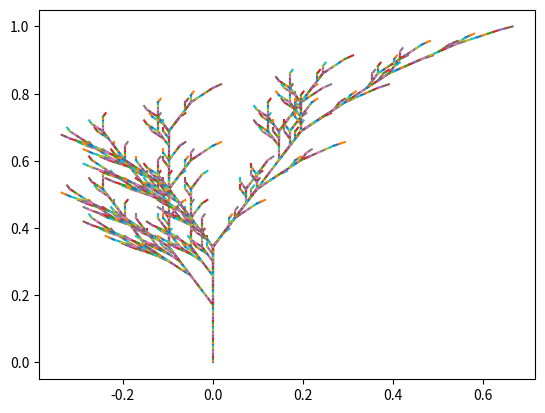

Write the Python code that produced this figure.
# Tree Generation Tool
# Copyright (C) 2018 Alexander Kraus <nr4@z10.info>
# 
# This program is free software: you can redistribute it and/or modify
# it under the terms of the GNU General Public License as published by
# the Free Software Foundation, either version 3 of the License, or
# (at your option) any later version.
# 
# This program is distributed in the hope that it will be useful,
# but WITHOUT ANY WARRANTY; without even the implied warranty of
# MERCHANTABILITY or FITNESS FOR A PARTICULAR PURPOSE.  See the
# GNU General Public License for more details.
# 
# You should have received a copy of the GNU General Public License
# along with this program.  If not, see <https://www.gnu.org/licenses/>.
 

import numpy as np
import matplotlib.pyplot as plt
import sys

initiator = "X"
state = initiator
depth = 5

for i in range(depth):
    state = state.replace('X', 'F+[[X]-X]-F[-FX]+X')
    state = state.replace('F', 'FF')
    print(state)

tpos = [ 0., 0., .5*np.pi]
stack = []
lines = []
xmin = sys.maxsize
xmax = -sys.maxsize
ymin = sys.maxsize
ymax = -sys.maxsize

chains = state.replace('[',',').replace(']',',').replace('+',',').replace('-',',').replace('X',',').split(',')
chains = list(set(chains))
lens = [ len(chain) for chain in chains ]

simple = state
for leni in reversed(sorted(lens)):
    print(leni)
    simple = simple.replace('F'*leni, chr(ord('a')+int(np.log2(leni+1))))
print("simple:", simple)

print(sorted(lens))

for c in state:
    xmin = min(xmin, tpos[0])
    xmax = max(xmax, tpos[0])
    ymin = min(ymin, tpos[1])
    ymax = max(ymax, tpos[1])
        
    if c == 'F': # Line forward
        p0 = [ tpos[0], tpos[1] ]
        tpos = [tpos[0] + np.cos(tpos[2]), tpos[1] + np.sin(tpos[2]), tpos[2]]
        p1 = [ tpos[0], tpos[1] ]
        lines += [ [ p0, p1 ] ]
    elif c == ']':
        tpos = stack.pop()
    elif c == '[':
        stack += [ tpos ]
    elif c == '+':
        tpos = [tpos[0], tpos[1], tpos[2]+.001*np.pi]
    elif c == '-':
        tpos = [tpos[0], tpos[1], tpos[2]-.001*np.pi]

for i in range(len(lines)):
    for j in range(len(lines[i])):
        lines[i][j][0] /= abs(xmax-xmin)
        lines[i][j][1] /= abs(ymax-ymin)

fig = plt.figure()
for line in lines:
    p0 = line[0]
    p1 = line[1]
    
    x = [ p0[0]*(1.-t)+p1[0]*t for t in np.arange(0., 1.1, 1./3.) ]
    y = [ p0[1]*(1.-t)+p1[1]*t for t in np.arange(0., 1.1, 1./3.) ]
    
    plt.plot(x, y, '-')
    
plt.show()
